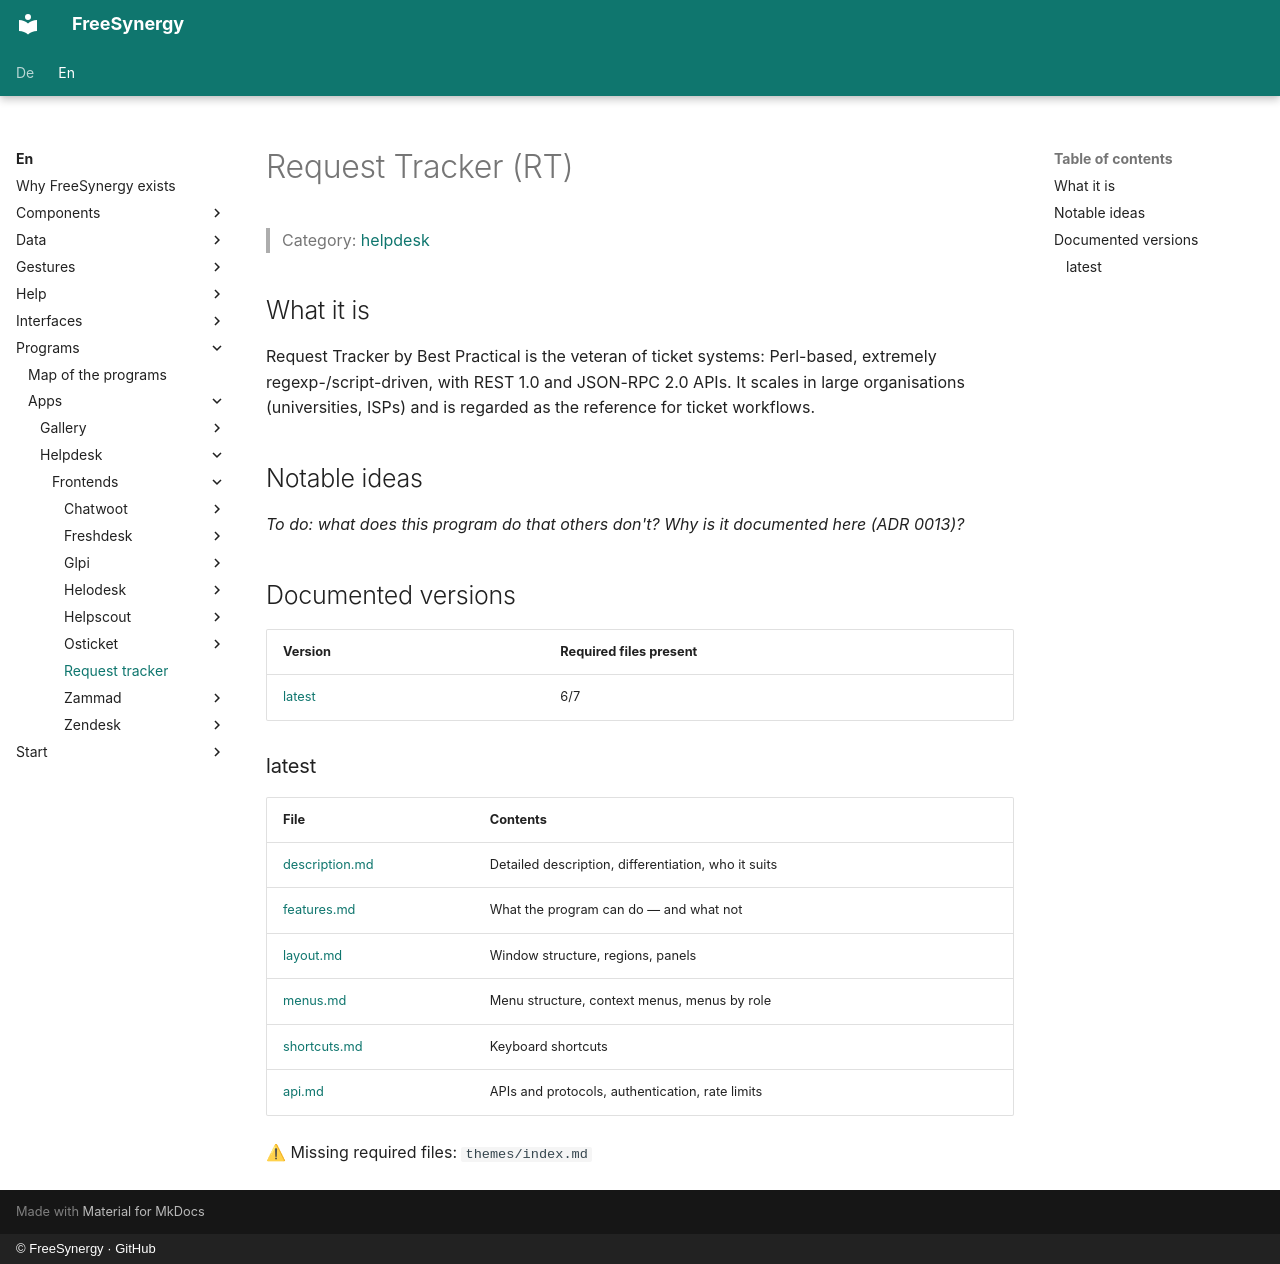

repository: FreeSynergy/fs-documentation · page: en/programs/apps/helpdesk/frontends/request-tracker/index.html · generator: mkdocs · copyright: © FreeSynergy · GitHub

# Request Tracker (RT)

> Category: [helpdesk](../../index.md)

## What it is

Request Tracker by Best Practical is the veteran of ticket systems: Perl-based, extremely regexp-/script-driven, with REST 1.0 and JSON-RPC 2.0 APIs. It scales in large organisations (universities, ISPs) and is regarded as the reference for ticket workflows.

## Notable ideas

_To do: what does this program do that others don't? Why is it documented here (ADR 0013)?_

## Documented versions

<!-- gen:versions (scripts/gen_frontend_indexes.py) — edits inside are overwritten -->
| Version | Required files present |
|---------|------------------------|
| [latest](latest/description.md) | 6/7 |

### latest

| File | Contents |
|------|----------|
| [description.md](latest/description.md) | Detailed description, differentiation, who it suits |
| [features.md](latest/features.md) | What the program can do — and what not |
| [layout.md](latest/layout.md) | Window structure, regions, panels |
| [menus.md](latest/menus.md) | Menu structure, context menus, menus by role |
| [shortcuts.md](latest/shortcuts.md) | Keyboard shortcuts |
| [api.md](latest/api.md) | APIs and protocols, authentication, rate limits |

⚠ Missing required files: `themes/index.md`
<!-- /gen:versions -->
